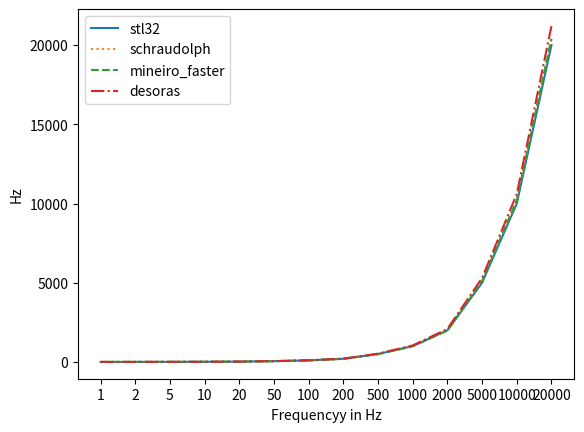

Write the Python code that produced this figure.
import matplotlib.pyplot as plt
import numpy as np

"""
The standard mineiro function is the only viable fast option
for accuracy, although the speed improvements are only minor.
If accuracy at high frequencies isn't nececarry, then the
fast mineiro function is a great choice.

The following table compares the speed and error margin of
different pow(2, x) approxiamtions used in the following formula:
    440 * pow(2, (midi - 69) / 12)

SEC      xSPEED ERROR  NAME
0.055522               pass
0.085976 1      0      stl64
0.084367 1.05   bad    desoras64
0.073314 1.71   bad    ankerl64
0.081256 1      0      stl32
0.091158 0.72   bad    ekmett_fast_precise
0.090583 0.73   bad    ekmett_fast_better_precise
0.077771 1.15   0.005  mineiro            -- amazing at all ranges
0.065949 2.46   bad    exp - ekmett_ub
0.063300 3.3    400    shraudolph         -- very similar to mineiro_faster. More accurate at
0.063001 3.43   bad    ekmett_fast_ub
0.062901 3.47   bad    ekmett_fast
0.062841 3.5    35     ekmett_fast_lb     -- really bad between 500 - 1000Hz. Quite accurate at any other frequency
0.061775 4.09   400    mineiro_faster     -- ~0.4hz error at 50hz, 4Hz error at 500hz, 120Hz error at 5kHz. Quite good


- pass = no processing
- stl = exp2
- xSpeed of the exp2 function calculated: (stl_sec - pass) / (other_sec - pass)
- Error is in Hz
"""

class Styles:
    idx = 0
    types = ['solid', 'dotted', 'dashed', 'dashdot']

    def get(self):
        s = self.types[self.idx]
        self.idx = (self.idx + 1) & 3
        return s

linestyles = Styles()

fig, ax = plt.subplots()

x_labels = [1,     2,    5,
            10,    20,   50,
            100,   200,  500,
            1000,  2000, 5000,
            10000, 20000]
x_ticks = [i for i in range(len(x_labels))]

plt.xlabel('Frequencyy in Hz')
plt.xticks(ticks=x_ticks, labels=x_labels)
plt.ylabel('Hz')

stl64 = [1.00000023842,2.00000047684,4.99999856949,9.99999713898,20,50.0000076294,100.000015259,200.000030518,500.000061035,1000.00012207,2000.00024414,5000.00048828,10000.0009766,20000.0019531,]
ankerl64 = [0.709617733955,1.46906578541,3.80887722969,8.01639652252,16.8300914764,44.62109375,92.4313278198,191.240936279,500.338775635,1051.70385742,2205.45996094,5813.92041016,12036.0507812,24888.5195312,]
stl32 = [1.00000011921,2.00000071526,4.99999809265,9.9999961853,19.9999980927,50.0000038147,100.000007629,200.000030518,500.000061035,1000.00012207,2000.00024414,5000,10000.0009766,20000.0019531,]
ekmett_fast = [0.709617733955,1.46906495094,3.80886077881,8.01640987396,16.8300914764,44.6212005615,92.4314880371,191.241149902,500.340881348,1051.70043945,2205.45166016,5813.94042969,12036.0839844,24888.5742188,]
ekmett_fast_lb = [0.973300933838,1.94660186768,4.99981164932,9.99962329865,19.9992465973,48.8515663147,97.7031326294,195.406265259,483.274230957,966.541748047,1933.08349609,4999.36035156,9998.72070312,19997.4414062,]
ekmett_fast_ub = [0.628553032875,1.33107662201,3.41102480888,7.36081123352,15.9051513672,43.7922477722,92.318611145,194.104614258,528.13293457,1132.01171875,2415.48828125,6364.69238281,13335.3515625,27882.421875,]
ekmett_fast_precise = [0.964854419231,1.92970883846,4.71072864532,9.42145729065,18.8429145813,48.3514556885,96.702911377,193.405822754,521.147155762,1042.29431152,2084.58862305,5302.37060547,10604.7412109,21209.4824219,]
ekmett_fast_better_precise = [0.786740005016,1.573480010033,4.347667217255,8.695334434509,17.390668869019,48.672134399414,97.344268798828,194.688537597656,522.970275878906,1045.940551757812,2091.881103515625,5836.787109375,11673.57421875,23347.1484375,]
mineiro = [0.99995970726,1.99991941452,4.99999523163,9.99999046326,19.9999809265,49.997959137,99.9959182739,199.991836548,499.974975586,999.963378906,1999.92675781,5000.00488281,10000.0097656,20000.0195312,]
mineiro_faster = [0.998025536537,1.99605107307,5.09871006012,10.1974201202,20.3948402405,49.6427536011,99.2855072021,198.571014404,495.933227539,991.866455078,1983.73291016,5100.65917969,10201.3183594,20402.6367188,]
schraudolph = [0.997442007065,1.994884014130,5.096375942230,10.192751884460,20.385503768921,49.624080657959,99.248161315918,198.496322631836,495.634460449219,991.262207031250,1982.524414062500,5098.242187500000,10196.484375000000,20392.968750000000,]
desoras = [1.047268986702,2.094537973404,5.295701980591,10.591403961182,21.182815551758,51.218658447266,102.437316894531,204.874633789062,521.146850585938,1042.293823242188,2084.587890625000,5302.362304687500,10604.724609375000,21209.449218750000,]
exp_ekmett_ub = [1.047271490097,2.094542980194,5.295693874359,10.591387748718,21.182775497437,51.218624114990,102.437248229980,204.874496459961,521.147155761719,1042.28759765625,2084.5751953125,5302.34375,10604.6875,21209.375,]

x = [i for i in range(len(stl64))]

# ax.plot(stl64, label='stl64', linestyle=linestyles.get())
# ax.plot(ankerl64, label='ankerl64', linestyle=linestyles.get())
ax.plot(stl32, label='stl32', linestyle=linestyles.get())
# ax.plot(ekmett_fast, label='ekmett_fast', linestyle=linestyles.get())
# ax.plot(ekmett_fast_lb, label='ekmett_fast_lb', linestyle=linestyles.get())
# ax.plot(ekmett_fast_ub, label='ekmett_fast_ub', linestyle=linestyles.get())
# ax.plot(ekmett_fast_precise, label='ekmett_fast_precise', linestyle=linestyles.get())
# ax.plot(ekmett_fast_better_precise, label='ekmett_fast_better_precise', linestyle=linestyles.get())
# ax.plot(mineiro, label='mineiro', linestyle=linestyles.get())
ax.plot(schraudolph, label='schraudolph', linestyle=linestyles.get())
ax.plot(mineiro_faster, label='mineiro_faster', linestyle=linestyles.get())
# ax.plot(exp_ekmett_ub, label='exp_ekmett_ub', linestyle=linestyles.get())
ax.plot(desoras, label='desoras', linestyle=linestyles.get())

ax.legend()
plt.show()
